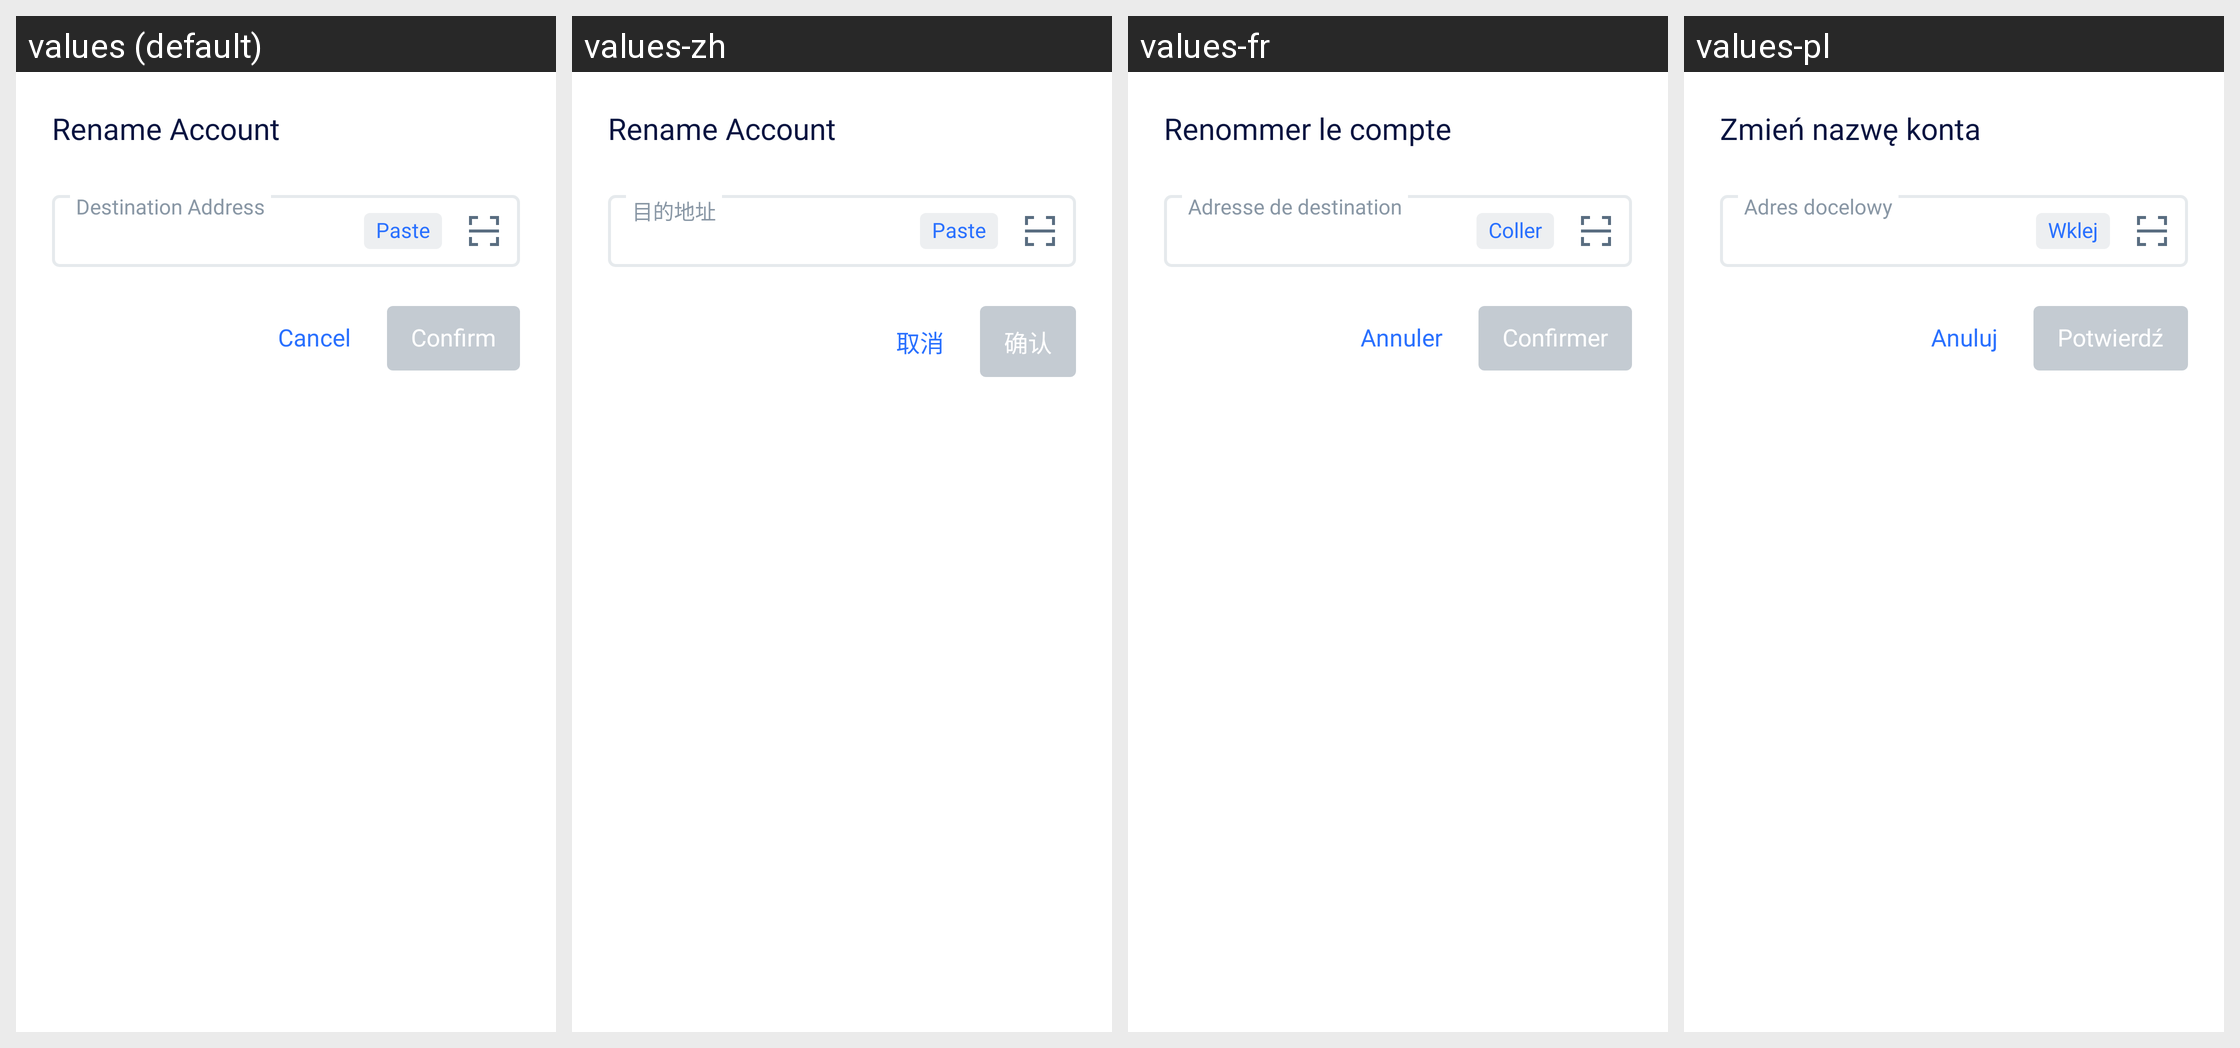

Locale-by-locale string values for the Android screen shown in this grid:
Android screen res/layout/rename_account_sheet.xml rendered under 4 locales, left to right: values (default), values-zh, values-fr, values-pl. Device: Nexus 5 (rendered at 1080×1920; each locale shown at half size, 540×960, under a caption strip naming it); theme LightTheme.NoActionBar.
Other locales in the repository, not shown: values-es, values-pt, values-ru, values-vi.
Strings drawn on this screen, with the default value and each locale's value (text and hints the layout hard-codes, and strings that could not be matched under every locale, appear in the picture but are not listed):

rename_account
  values: Rename Account
  values-zh: Rename Account  [not translated; the default value is used]
  values-fr: Renommer le compte
  values-pl: Zmień nazwę konta

cancel
  values: Cancel
  values-zh: 取消
  values-fr: Annuler
  values-pl: Anuluj

confirm
  values: Confirm
  values-zh: 确认
  values-fr: Confirmer
  values-pl: Potwierdź

paste
  values: Paste
  values-zh: Paste  [not translated; the default value is used]
  values-fr: Coller
  values-pl: Wklej

destination_address
  values: Destination Address
  values-zh: 目的地址
  values-fr: Adresse de destination
  values-pl: Adres docelowy
